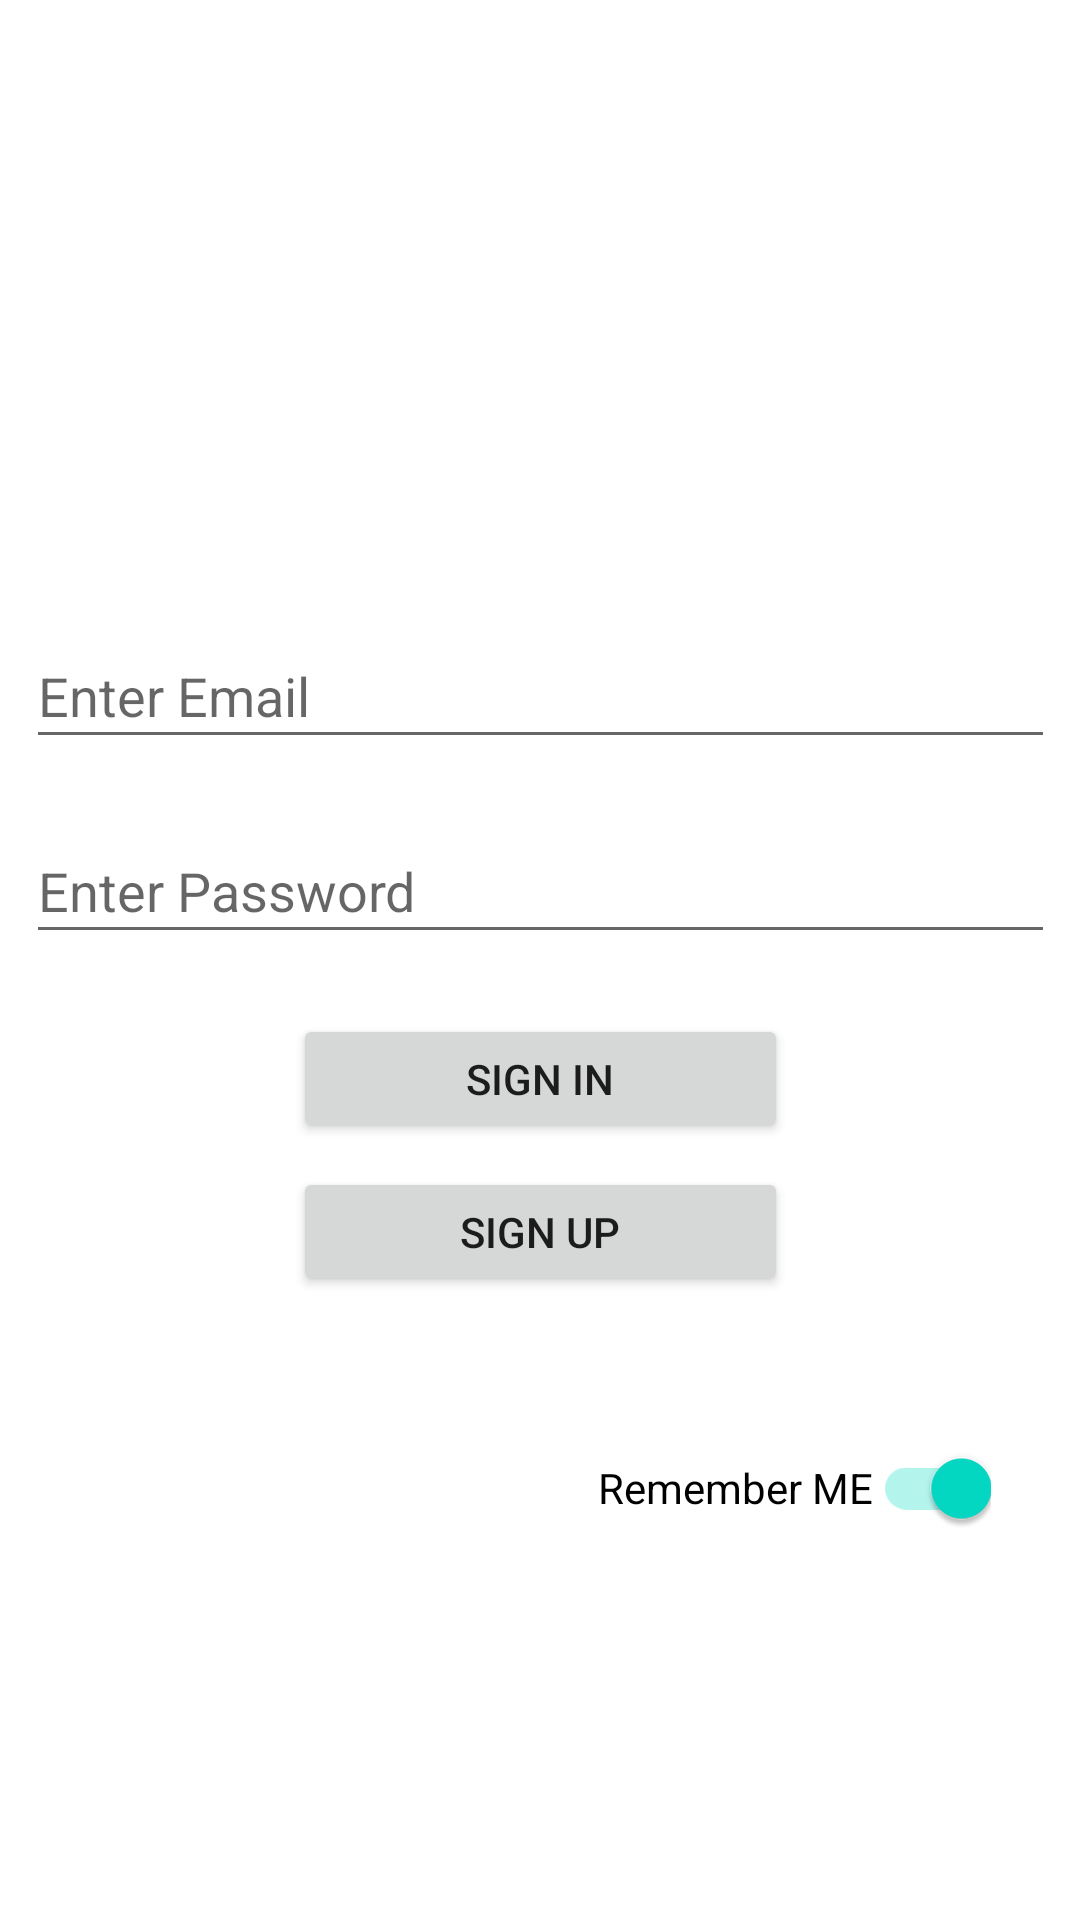

Android layout source for this screen:
<!-- AndroidManifest.xml: application theme Theme.PharmaEye -->
<!-- res/layout/activity_sign_in.xml -->
<?xml version="1.0" encoding="utf-8"?>
<androidx.constraintlayout.widget.ConstraintLayout xmlns:android="http://schemas.android.com/apk/res/android"
    xmlns:app="http://schemas.android.com/apk/res-auto"
    xmlns:tools="http://schemas.android.com/tools"
    android:layout_width="match_parent"
    android:layout_height="match_parent"
    tools:context=".views.SignInActivity">

    <EditText
        android:id="@+id/edit_password"
        android:layout_width="343dp"
        android:layout_height="45dp"
        android:layout_marginTop="20dp"
        android:hint="Enter Password"
        android:inputType="textPassword"
        app:layout_constraintEnd_toEndOf="parent"
        app:layout_constraintStart_toStartOf="parent"
        app:layout_constraintTop_toBottomOf="@+id/edit_email" />

    <Button
        android:id="@+id/signInBtn"
        android:layout_width="165dp"
        android:layout_height="43dp"
        android:layout_marginTop="20dp"
        android:text="Sign In"
        app:layout_constraintEnd_toEndOf="parent"
        app:layout_constraintStart_toStartOf="parent"
        app:layout_constraintTop_toBottomOf="@+id/edit_password" />

    <Button
        android:id="@+id/signUpBtn"
        android:layout_width="165dp"
        android:layout_height="43dp"
        android:layout_marginTop="8dp"
        android:text="Sign Up"
        app:layout_constraintEnd_toEndOf="parent"
        app:layout_constraintStart_toStartOf="parent"
        app:layout_constraintTop_toBottomOf="@+id/signInBtn" />

    <EditText
        android:id="@+id/edit_email"
        android:layout_width="343dp"
        android:layout_height="45dp"
        android:layout_marginTop="208dp"
        android:hint="Enter Email"
        android:inputType="textEmailAddress"
        app:layout_constraintEnd_toEndOf="parent"
        app:layout_constraintStart_toStartOf="parent"
        app:layout_constraintTop_toTopOf="parent" />

    <ImageView
        android:id="@+id/imageView"
        android:layout_width="321dp"
        android:layout_height="148dp"
        android:layout_marginTop="36dp"
        app:layout_constraintEnd_toEndOf="parent"
        app:layout_constraintStart_toStartOf="parent"
        app:layout_constraintTop_toTopOf="parent"
        tools:src="@tools:sample/avatars" />

    <androidx.appcompat.widget.SwitchCompat
        android:id="@+id/swRememberMe"
        android:layout_width="wrap_content"
        android:layout_height="wrap_content"
        android:layout_marginTop="40dp"
        android:checked="true"
        android:text="@string/remember_me"
        android:textAlignment="textEnd"
        app:layout_constraintEnd_toEndOf="parent"
        app:layout_constraintHorizontal_bias="0.871"
        app:layout_constraintStart_toStartOf="parent"
        app:layout_constraintTop_toBottomOf="@+id/signUpBtn" />
</androidx.constraintlayout.widget.ConstraintLayout>
<!-- resources referenced by this layout -->
<resources>
  <string name="remember_me">Remember ME</string>
  <style name="Theme.PharmaEye" parent="Theme.MaterialComponents.DayNight.DarkActionBar">
          
          <item name="colorPrimary">@color/purple_500</item>
          <item name="colorPrimaryVariant">@color/purple_700</item>
          <item name="colorOnPrimary">@color/white</item>
          
          <item name="colorSecondary">@color/teal_200</item>
          <item name="colorSecondaryVariant">@color/teal_700</item>
          <item name="colorOnSecondary">@color/black</item>
          
          <item name="android:statusBarColor" tools:targetApi="l">?attr/colorPrimaryVariant</item>
          
      </style>
  <!-- not gathered from this repository: default colours our renderer supplied (Android Studio template values) -->
  <color name="purple_500">#FF6200EE</color>
  <color name="purple_700">#FF3700B3</color>
  <color name="teal_200">#FF03DAC5</color>
  <color name="teal_700">#FF018786</color>
  <color name="black">#FF000000</color>
  <color name="white">#FFFFFFFF</color>
</resources>
